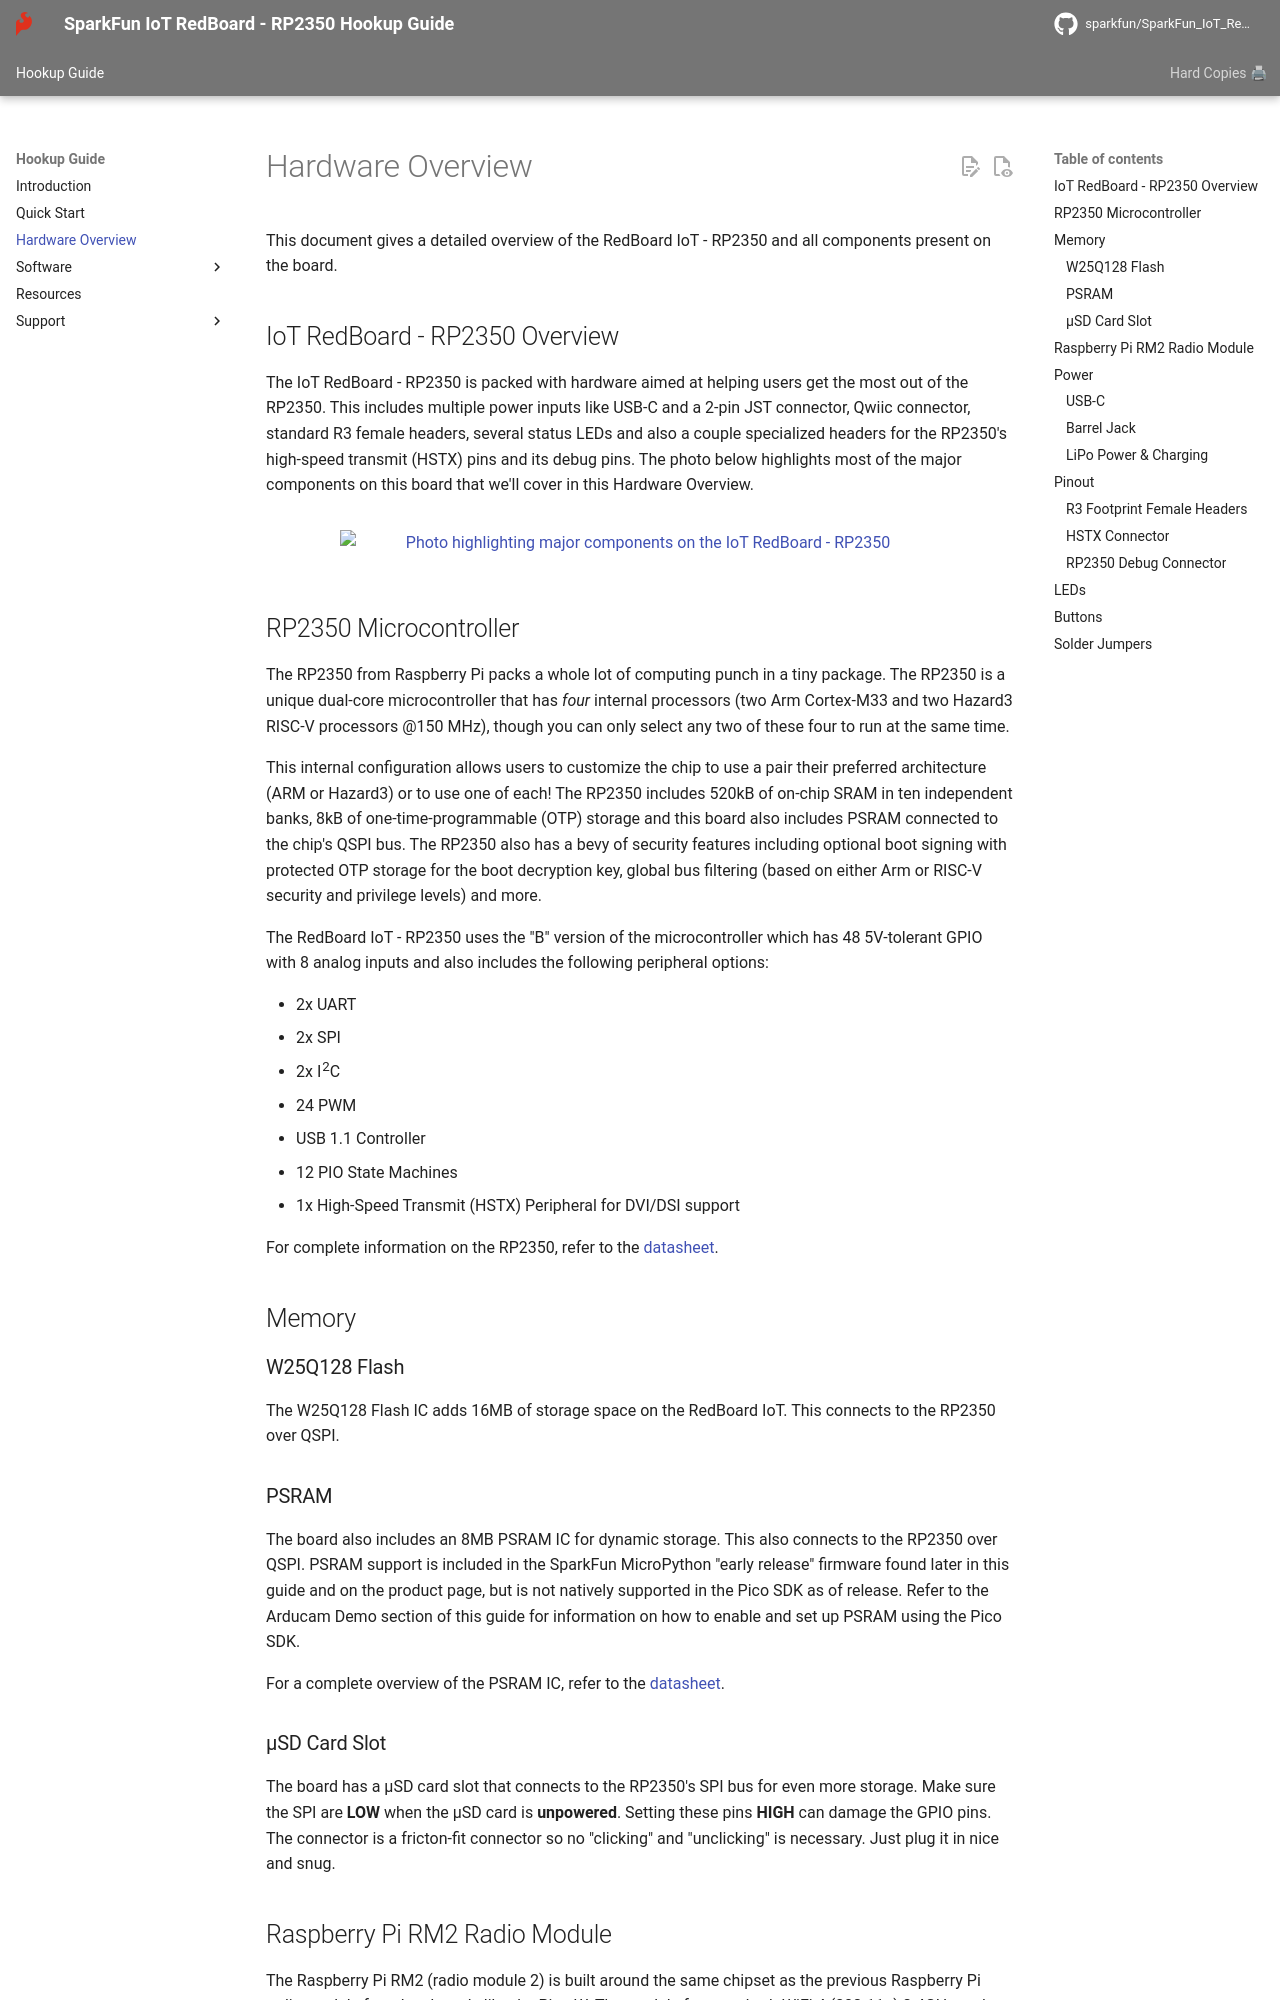

repository: sparkfun/SparkFun_IoT_RedBoard-RP2350 · page: hardware_overview/index.html · generator: mkdocs

This document gives a detailed overview of the RedBoard IoT - RP2350 and all components present on the board.

## IoT RedBoard - RP2350 Overview

The IoT RedBoard - RP2350 is packed with hardware aimed at helping users get the most out of the RP2350. This includes multiple power inputs like USB-C and a 2-pin JST connector, Qwiic connector, standard R3 female headers, several status LEDs and also a couple specialized headers for the RP2350's high-speed transmit (HSTX) pins and its debug pins. The photo below highlights most of the major components on this board that we'll cover in this Hardware Overview.

<figure markdown>
[![Photo highlighting major components on the IoT RedBoard - RP2350](./assets/img/SparkFun_IoT_RedBoard-Annotated.jpg){ width="600"}](./assets/img/SparkFun_IoT_RedBoard-Annotated.jpg "Click to enlarge")
</figure>

## RP2350 Microcontroller

The RP2350 from Raspberry Pi packs a whole lot of computing punch in a tiny package. The RP2350 is a unique dual-core microcontroller that has <i>four</i> internal processors (two Arm Cortex-M33 and two Hazard3 RISC-V processors @150 MHz), though you can only select any two of these four to run at the same time. 

This internal configuration allows users to customize the chip to use a pair their preferred architecture (ARM or Hazard3) or to use one of each! The RP2350 includes 520kB of on-chip SRAM in ten independent banks, 8kB of one-time-programmable (OTP) storage and this board also includes PSRAM connected to the chip's QSPI bus. The RP2350 also has a bevy of security features including optional boot signing with protected OTP storage for the boot decryption key, global bus filtering (based on either Arm or RISC-V security and privilege levels) and more.

The RedBoard IoT - RP2350 uses the "B" version of the microcontroller which has 48 5V-tolerant GPIO with 8 analog inputs and also includes the following peripheral options:

* 2x UART
* 2x SPI
* 2x I<sup>2</sup>C
* 24 PWM
* USB 1.1 Controller
* 12 PIO State Machines
* 1x High-Speed Transmit (HSTX) Peripheral for DVI/DSI support

For complete information on the RP2350, refer to the [datasheet](./assets/component_documentation/rp2350-datasheet.pdf).

## Memory

### W25Q128 Flash

The W25Q128 Flash IC adds 16MB of storage space on the RedBoard IoT. This connects to the RP2350 over QSPI.

### PSRAM

The board also includes an 8MB PSRAM IC for dynamic storage. This also connects to the RP2350 over QSPI. PSRAM support is included in the SparkFun MicroPython "early release" firmware found later in this guide and on the product page, but is not natively supported in the Pico SDK as of release. Refer to the Arducam Demo section of this guide for information on how to enable and set up PSRAM using the Pico SDK.

For a complete overview of the PSRAM IC, refer to the [datasheet](./assets/component_documentation/APS6404L_3SQR_Datasheet.pdf).

### &micro;SD Card Slot

The board has a &micro;SD card slot that connects to the RP2350's SPI bus for even more storage. Make sure the SPI are **LOW** when the &micro;SD card is **unpowered**. Setting these pins **HIGH** can damage the GPIO pins. The connector is a fricton-fit connector so no "clicking" and "unclicking" is necessary. Just plug it in nice and snug.
